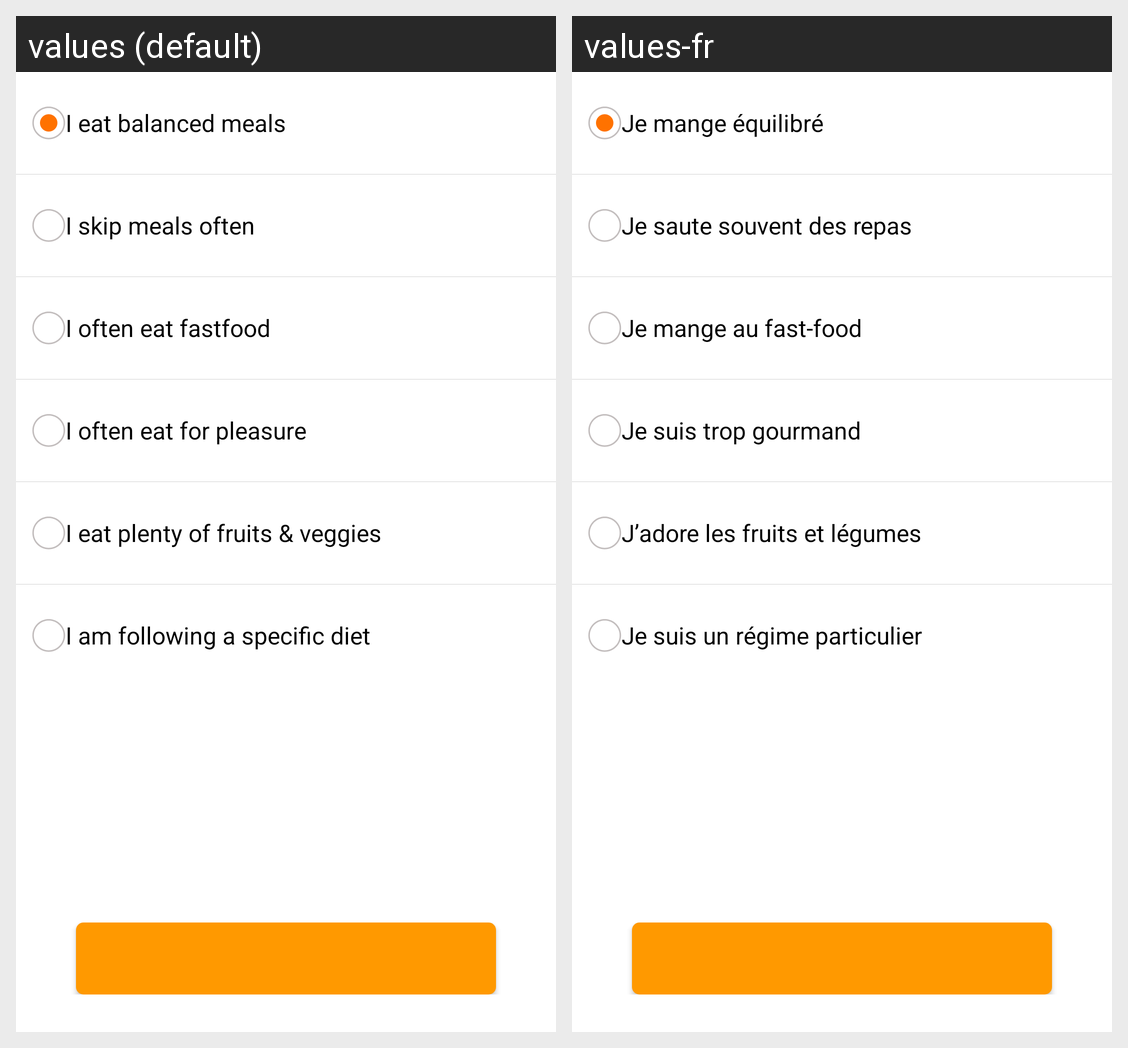

The same Android screen rendered under two of its app's locales, left to right. List the strings drawn on it with the default value and each locale's translation.
Android screen res/layout/eatinghabits.xml rendered under 2 locales, left to right: values (default), values-fr. Device: Nexus 5 (rendered at 1080×1920; each locale shown at half size, 540×960, under a caption strip naming it); theme Theme.MaterialComponents.DayNight.NoActionBar.
Strings drawn on this screen, with the default value and each locale's value (text and hints the layout hard-codes, and strings that could not be matched under every locale, appear in the picture but are not listed):

EATINGHABITS_SELECTION_1
  values: I eat balanced meals
  values-fr: Je mange équilibré

EATINGHABITS_SELECTION_2
  values: I skip meals often
  values-fr: Je saute souvent des repas

EATINGHABITS_SELECTION_3
  values: I often eat fastfood
  values-fr: Je mange au fast-food

EATINGHABITS_SELECTION_4
  values: I often eat for pleasure
  values-fr: Je suis trop gourmand

EATINGHABITS_SELECTION_5
  values: I eat plenty of fruits & veggies
  values-fr: J’adore les fruits et légumes

EATINGHABITS_SELECTION_6
  values: I am following a specific diet
  values-fr: Je suis un régime particulier
